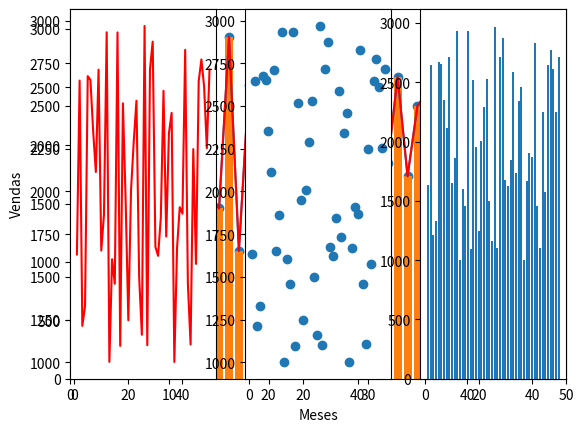

The matplotlib source for this figure:
# -*- coding: utf-8 -*-
"""Gabarito - Módulos e Introdução a Orientação a Objetos 07.ipynb

Automatically generated by Colaboratory.

Original file is located at
    https://colab.research.google.com/<link-removed>

# Mais edições de Gráfico com MatplotLib
"""

#importando o matplotlib
import matplotlib.pyplot as plt

"""- Usando o módulo numpy para trabalhar com números"""

#importando o módulo numpy
import numpy as np

"""### Outros tipos de Gráfico:

- Linha
"""

vendas = np.random.randint(1000, 3000, 50)
meses = np.arange(1, 51)
print(meses)

plt.plot(meses, vendas)
plt.axis([0, 50, 0, max(vendas)+200])
plt.xlabel('Meses')
plt.ylabel('Vendas')
plt.show()

"""- Editando o Gráfico de Linha"""

#mudando a linha para apenas os marcadores
plt.plot(meses, vendas, color='red')
plt.axis([0, 50, 0, max(vendas)+200])
plt.xlabel('Meses')
plt.ylabel('Vendas')
plt.show()

#editando o tamanho e a cor da linha - quais parâmetros posso editar?

"""- Dispersão"""

plt.scatter(meses, vendas)
plt.show()

"""- Barras"""

plt.bar(meses, vendas)
plt.show()

"""- Trabalhando com Múltiplos Gráficos no mesmo "Plot" -> Para melhor visualização/comparação"""

plt.figure(1, figsize=(15, 3))
plt.subplot(1, 3, 1)
plt.plot(meses, vendas, color='red')
plt.subplot(1, 3, 2)
plt.scatter(meses, vendas)
plt.subplot(1, 3, 3)
plt.bar(meses, vendas)
plt.show()